Dataset: processed (GitHub, wajeehaimran86-gif/Fruit-Classification-Model). Classes: apple, banana, orange.

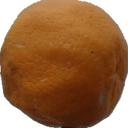
Label: orange

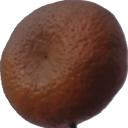
Label: orange

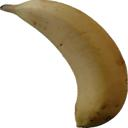
Label: banana

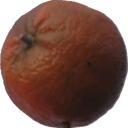
Label: orange

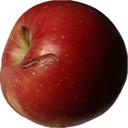
Label: apple

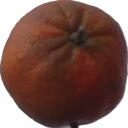
Label: orange
